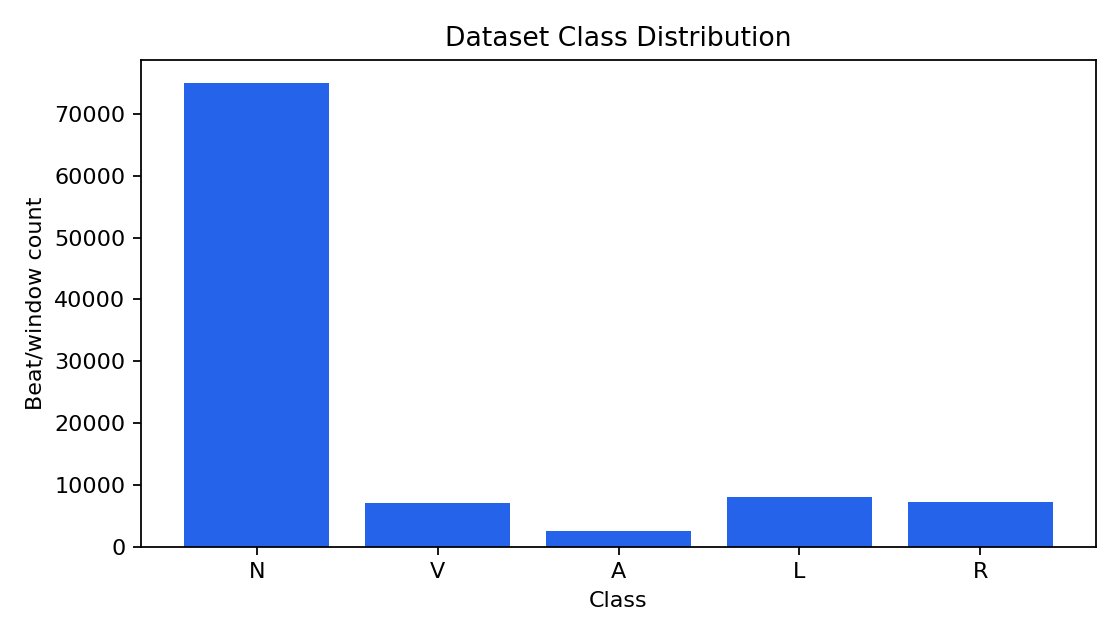

Source data for this figure (header and first rows):
class, count, percentage
N, 75011, 75
V, 7129, 7.128
A, 2546, 2.546
L, 8071, 8.07
R, 7255, 7.254
